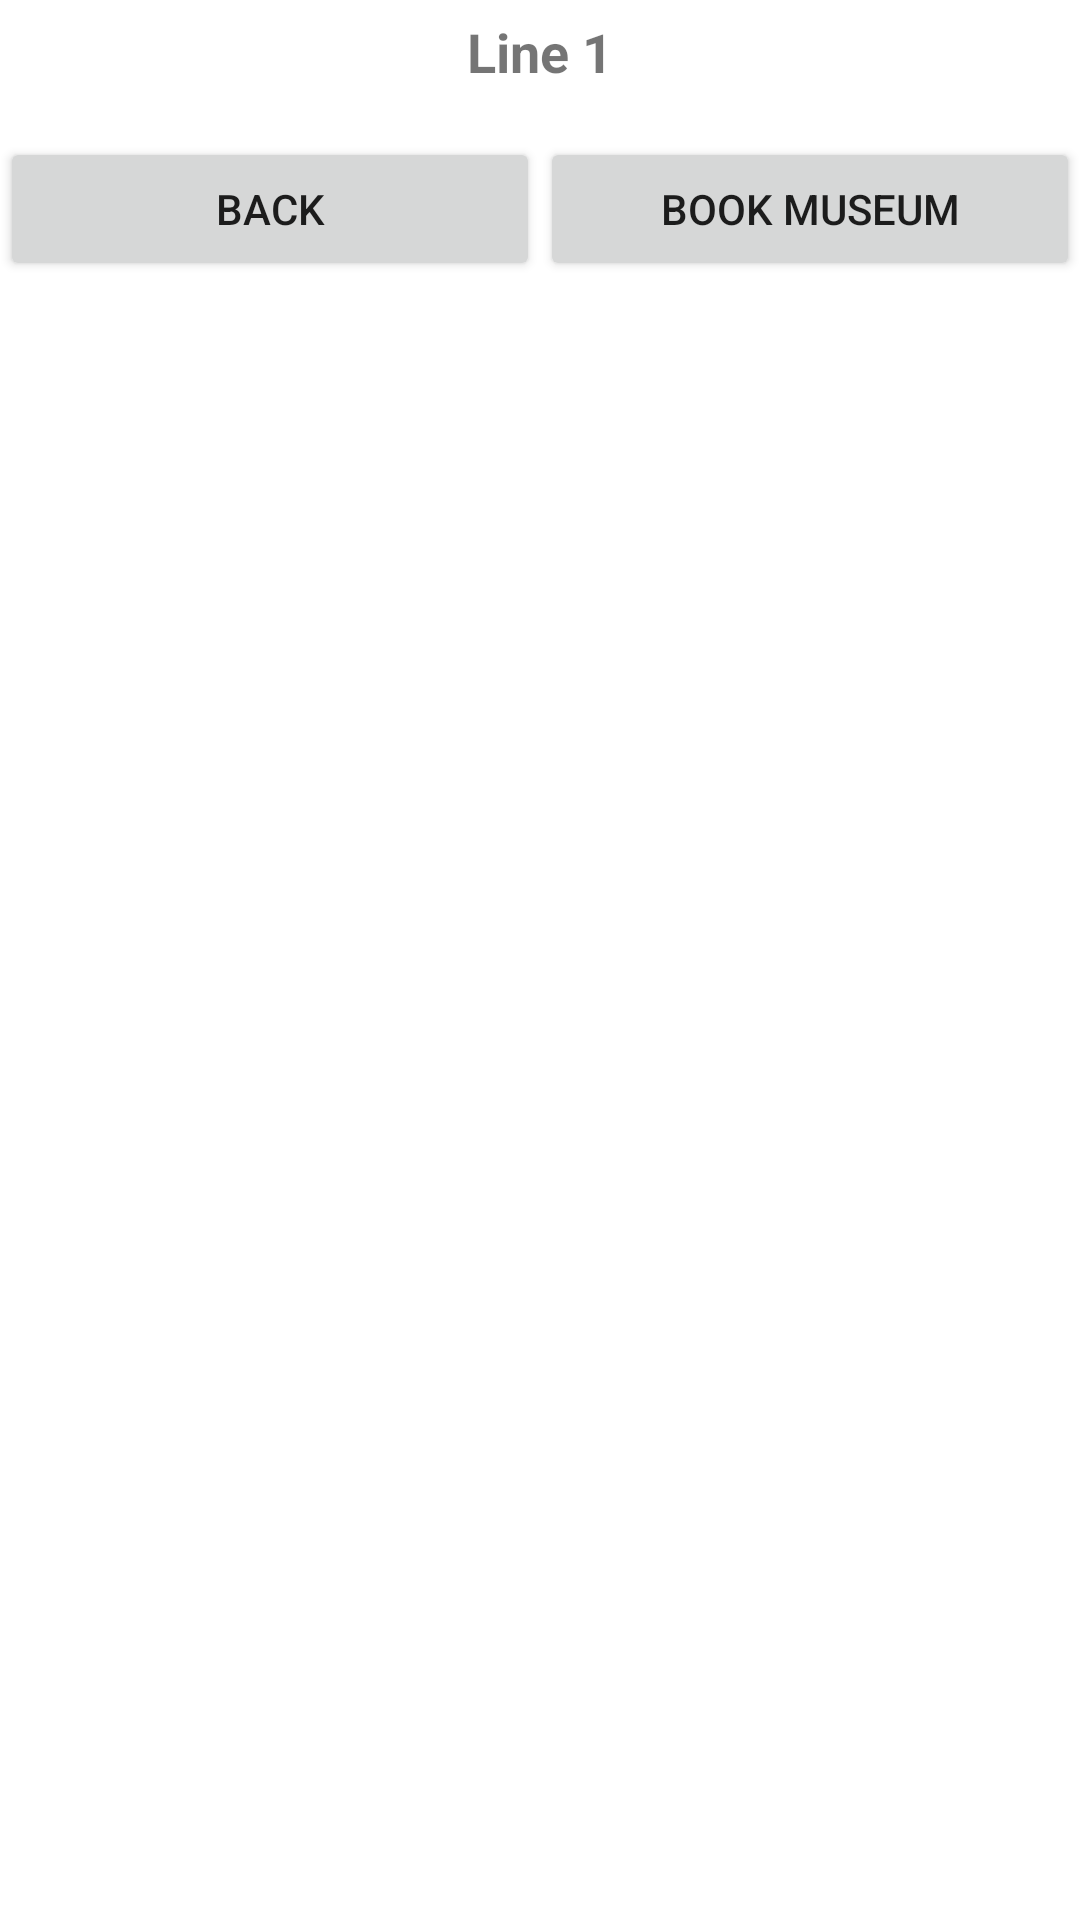

Write the Android layout XML for this screen, with the resource values it uses.
<!-- AndroidManifest.xml: application theme Theme.DbInteractionPractice -->
<!-- res/layout/activity_museum_page.xml -->
<?xml version="1.0" encoding="utf-8"?>
<LinearLayout xmlns:android="http://schemas.android.com/apk/res/android"
    xmlns:app="http://schemas.android.com/apk/res-auto"
    xmlns:tools="http://schemas.android.com/tools"
    android:layout_width="match_parent"
    android:layout_height="wrap_content"
    android:layout_marginHorizontal="5dp"
    android:layout_marginTop="5dp"
    android:orientation="vertical">

    <LinearLayout
        android:layout_width="match_parent"
        android:layout_height="57dp"
        android:layout_weight="1">

        <View
            android:layout_width="0dp"
            android:layout_height="2dp" />

        <TextView
            android:id="@+id/museumShop"
            android:layout_width="wrap_content"
            android:layout_height="wrap_content"
            android:layout_marginTop="5dp"
            android:layout_marginBottom="5dp"
            android:layout_weight="1"
            android:gravity="center"
            android:text="Line 1"
            android:textSize="18sp"
            android:textStyle="bold"
            android:visibility="visible" />

    </LinearLayout>

    <TextView
        android:id="@+id/dateInput"
        android:layout_width="wrap_content"
        android:layout_height="wrap_content"
        android:layout_marginTop="5dp"
        android:layout_marginBottom="5dp"
        android:layout_weight="1"
        android:gravity="center"
        android:singleLine="false"
        android:text="line2" />

    <ImageView
        android:id="@+id/museumPicture"
        android:layout_width="match_parent"
        android:layout_height="wrap_content"
        android:layout_weight="1"
        tools:srcCompat="@tools:sample/avatars" />

    <LinearLayout
        android:layout_width="match_parent"
        android:layout_height="match_parent"
        android:layout_weight="1"
        android:orientation="horizontal">

        <Button
            android:id="@+id/bookMuseum2"
            android:layout_width="match_parent"
            android:layout_height="wrap_content"
            android:layout_weight="1"
            android:text="Back" />

        <Button
            android:id="@+id/orderItems"
            android:layout_width="match_parent"
            android:layout_height="wrap_content"
            android:layout_weight="1"
            android:text="Book Museum" />
    </LinearLayout>

</LinearLayout>
<!-- resources referenced by this layout -->
<resources>
  <style name="Theme.DbInteractionPractice" parent="Theme.MaterialComponents.DayNight.DarkActionBar">
          
          <item name="colorPrimary">@color/purple_500</item>
          <item name="colorPrimaryVariant">@color/purple_700</item>
          <item name="colorOnPrimary">@color/white</item>
          
          <item name="colorSecondary">@color/teal_200</item>
          <item name="colorSecondaryVariant">@color/teal_700</item>
          <item name="colorOnSecondary">@color/black</item>
          
          <item name="android:statusBarColor" tools:targetApi="l">?attr/colorPrimaryVariant</item>
          
      </style>
  <!-- not gathered from this repository: default colours our renderer supplied (Android Studio template values) -->
  <color name="purple_500">#FF6200EE</color>
  <color name="purple_700">#FF3700B3</color>
  <color name="teal_200">#FF03DAC5</color>
  <color name="teal_700">#FF018786</color>
  <color name="black">#FF000000</color>
  <color name="white">#FFFFFFFF</color>
</resources>
